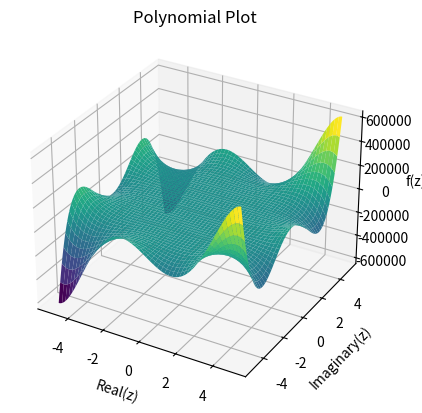

Write the Python code that produced this figure.
import numpy as np
import matplotlib.pyplot as plt
from mpl_toolkits.mplot3d import Axes3D


def display_polynomial_3d(coefficients):
    # Convert coefficients to a numpy array
    coefficients = np.array (coefficients)

    # Generate a polynomial object from coefficients
    polynomial = np.poly1d (coefficients)
    print(polynomial)
    # Generate points in the complex plane
    x_real = np.linspace (-5, 5, 1000)
    x_imaginary = np.linspace (-5, 5, 1000)
    X_real, X_imaginary = np.meshgrid (x_real, x_imaginary)
    X = X_real + 1j * X_imaginary
    # print(X)
    # Evaluate polynomial at these points
    Y = polynomial (X)

    fig = plt.figure ()
    ax = fig.add_subplot (111, projection='3d')

    # Plot
    # ax.plot_surface (X_real, X_imaginary, np.sqrt(np.real(Y)**2+np.imag(Y)**2), cmap='viridis')
    ax.plot_surface (X_real, X_imaginary, Y, cmap='viridis')
    # print(Y)
    # print("all")
    # print (abs(Y))

    # Set labels
    ax.set_xlabel ('Real(z)')
    ax.set_ylabel ('Imaginary(z)')
    ax.set_zlabel ('f(z)')

    plt.title ("Polynomial Plot")
    plt.show ()


# Example usage
if __name__ == "__main__":
   coefficients = [1, 0, 0, 0, 0, 0, 1, 2]
   # coefficients = [1, 1, 1]

   display_polynomial_3d(coefficients)
